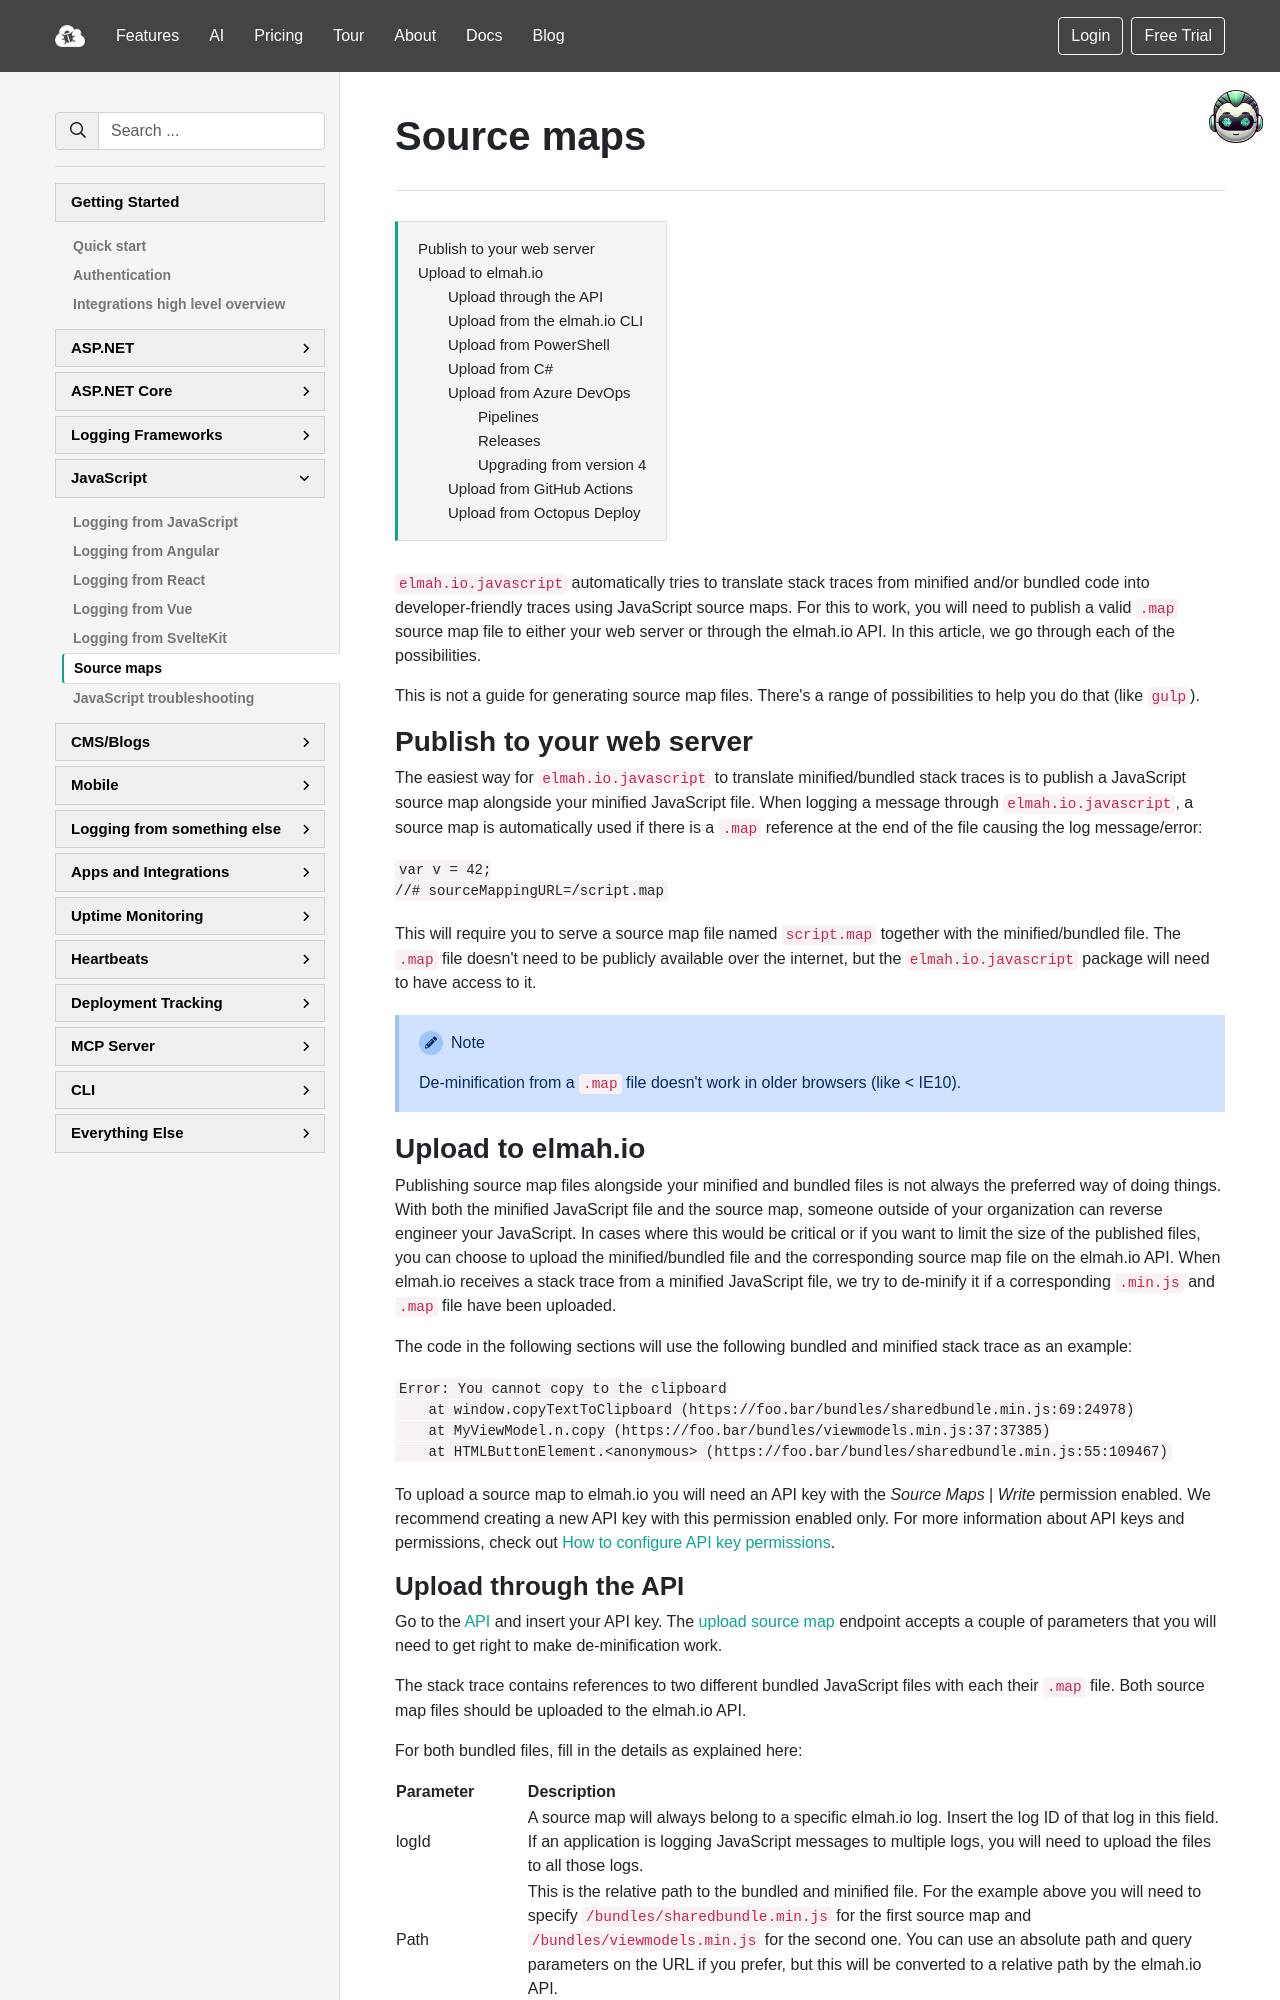

repository: elmahio/documentation · page: sourcemaps/index.html · generator: mkdocs

---
title: Source maps - De-minify JavaScript source maps with elmah.io
description: Learn about how to elmah.io can help you de-minify JavaScript stack traces using either a public source map or by uploading one to elmah.io.
---

# Source maps

[TOC]

`elmah.io.javascript` automatically tries to translate stack traces from minified and/or bundled code into developer-friendly traces using JavaScript source maps. For this to work, you will need to publish a valid `.map` source map file to either your web server or through the elmah.io API. In this article, we go through each of the possibilities.

This is not a guide for generating source map files. There's a range of possibilities to help you do that (like `gulp`).

## Publish to your web server

The easiest way for `elmah.io.javascript` to translate minified/bundled stack traces is to publish a JavaScript source map alongside your minified JavaScript file. When logging a message through `elmah.io.javascript`, a source map is automatically used if there is a `.map` reference at the end of the file causing the log message/error:

```javascript
var v = 42;
//# sourceMappingURL=/script.map
```

This will require you to serve a source map file named `script.map` together with the minified/bundled file. The `.map` file doesn't need to be publicly available over the internet, but the `elmah.io.javascript` package will need to have access to it.

!!! note
    De-minification from a `.map` file doesn't work in older browsers (like < IE10).
